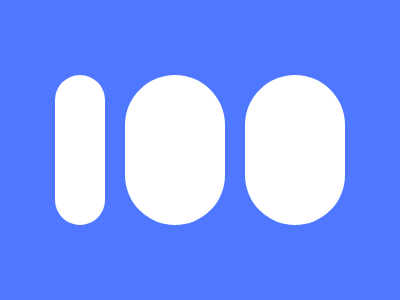

Write a web page that renders exactly this picture using CSS.

<div><a></a><a></a><a></a></div>
<style>
  body {margin:0;background:#4F77FF;display:grid;place-content:center;height:300px;}
  div {
    width:290px;
    height:150px;
    display: grid;
    grid-template-columns: 1fr 2fr 2fr;
    gap: 20px
  }
  a {
    background: white;
    border-radius: 50px;
  }